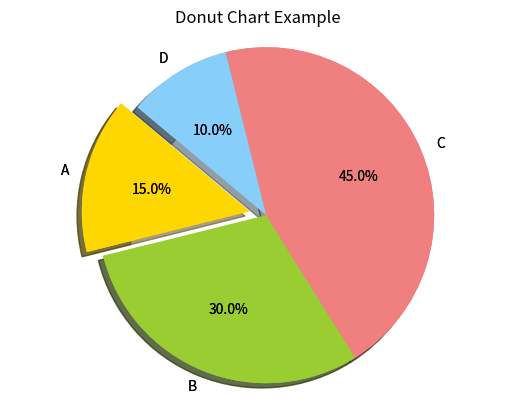

Python code for this plot:
# pie chart is used to show proportions of a whole.
# plt.pie(sizes, labels=labels, colors=colors, autopct='%1.1f%%', startangle=140, explode=explode, shadow=True)

# autopct is used to display the percentage value on each slice of the pie chart.
# startangle is used to rotate the start of the pie chart by given angle.
# explode is used to "explode" or offset a slice from the pie for emphasis.
# shadow is used to add a shadow effect to the pie chart.

import matplotlib.pyplot as plt
labels = ['A', 'B', 'C', 'D']
sizes = [15, 30, 45, 10]
colors = ['gold', 'yellowgreen', 'lightcoral', 'lightskyblue']
explode = (0.1, 0, 0, 0)  # explode the 1st slice
plt.pie(sizes, labels=labels, colors=colors, autopct='%1.1f%%', startangle=140, explode=explode, shadow=True)
plt.title('Pie Chart Example')
plt.axis('equal')  # Equal aspect ratio ensures that pie is drawn as a circle.
plt.show()

# Donut chart
plt.pie(sizes, labels=labels, colors=colors, autopct='%1.1f%%', startangle=140, explode=explode, shadow=True, wedgeprops={'width':0.3})
plt.title('Donut Chart Example')
plt.axis('equal')  # Equal aspect ratio ensures that pie is drawn as a circle.
plt.show()

# %1.1f%% in autopct means 1 digit before decimal, 1 digit after decimal and %% is used to display the percentage sign.